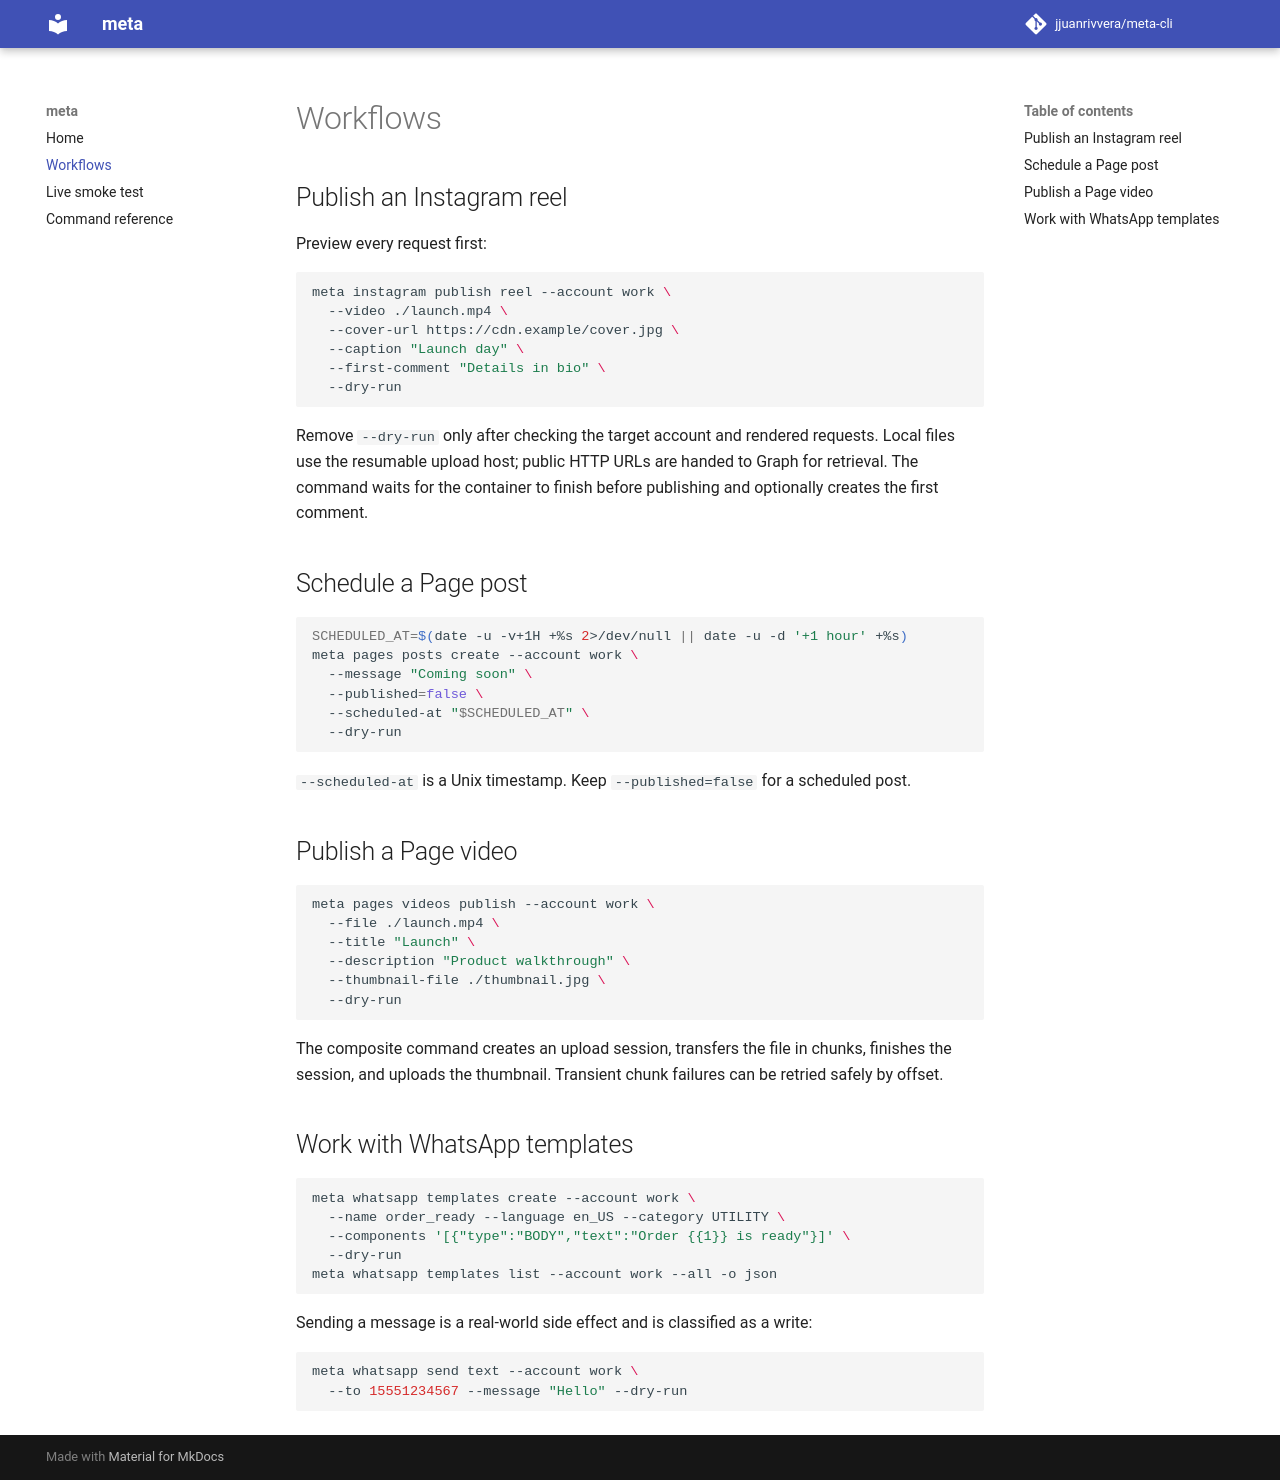

repository: jjuanrivvera/meta-cli · page: workflows/index.html · generator: mkdocs

# Workflows

## Publish an Instagram reel

Preview every request first:

```sh
meta instagram publish reel --account work \
  --video ./launch.mp4 \
  --cover-url https://cdn.example/cover.jpg \
  --caption "Launch day" \
  --first-comment "Details in bio" \
  --dry-run
```

Remove `--dry-run` only after checking the target account and rendered requests. Local files use
the resumable upload host; public HTTP URLs are handed to Graph for retrieval. The command waits
for the container to finish before publishing and optionally creates the first comment.

## Schedule a Page post

```sh
SCHEDULED_AT=$(date -u -v+1H +%s 2>/dev/null || date -u -d '+1 hour' +%s)
meta pages posts create --account work \
  --message "Coming soon" \
  --published=false \
  --scheduled-at "$SCHEDULED_AT" \
  --dry-run
```

`--scheduled-at` is a Unix timestamp. Keep `--published=false` for a scheduled post.

## Publish a Page video

```sh
meta pages videos publish --account work \
  --file ./launch.mp4 \
  --title "Launch" \
  --description "Product walkthrough" \
  --thumbnail-file ./thumbnail.jpg \
  --dry-run
```

The composite command creates an upload session, transfers the file in chunks, finishes the
session, and uploads the thumbnail. Transient chunk failures can be retried safely by offset.

## Work with WhatsApp templates

```sh
meta whatsapp templates create --account work \
  --name order_ready --language en_US --category UTILITY \
  --components '[{"type":"BODY","text":"Order {{1}} is ready"}]' \
  --dry-run
meta whatsapp templates list --account work --all -o json
```

Sending a message is a real-world side effect and is classified as a write:

```sh
meta whatsapp send text --account work \
  --to 15551234567 --message "Hello" --dry-run
```
